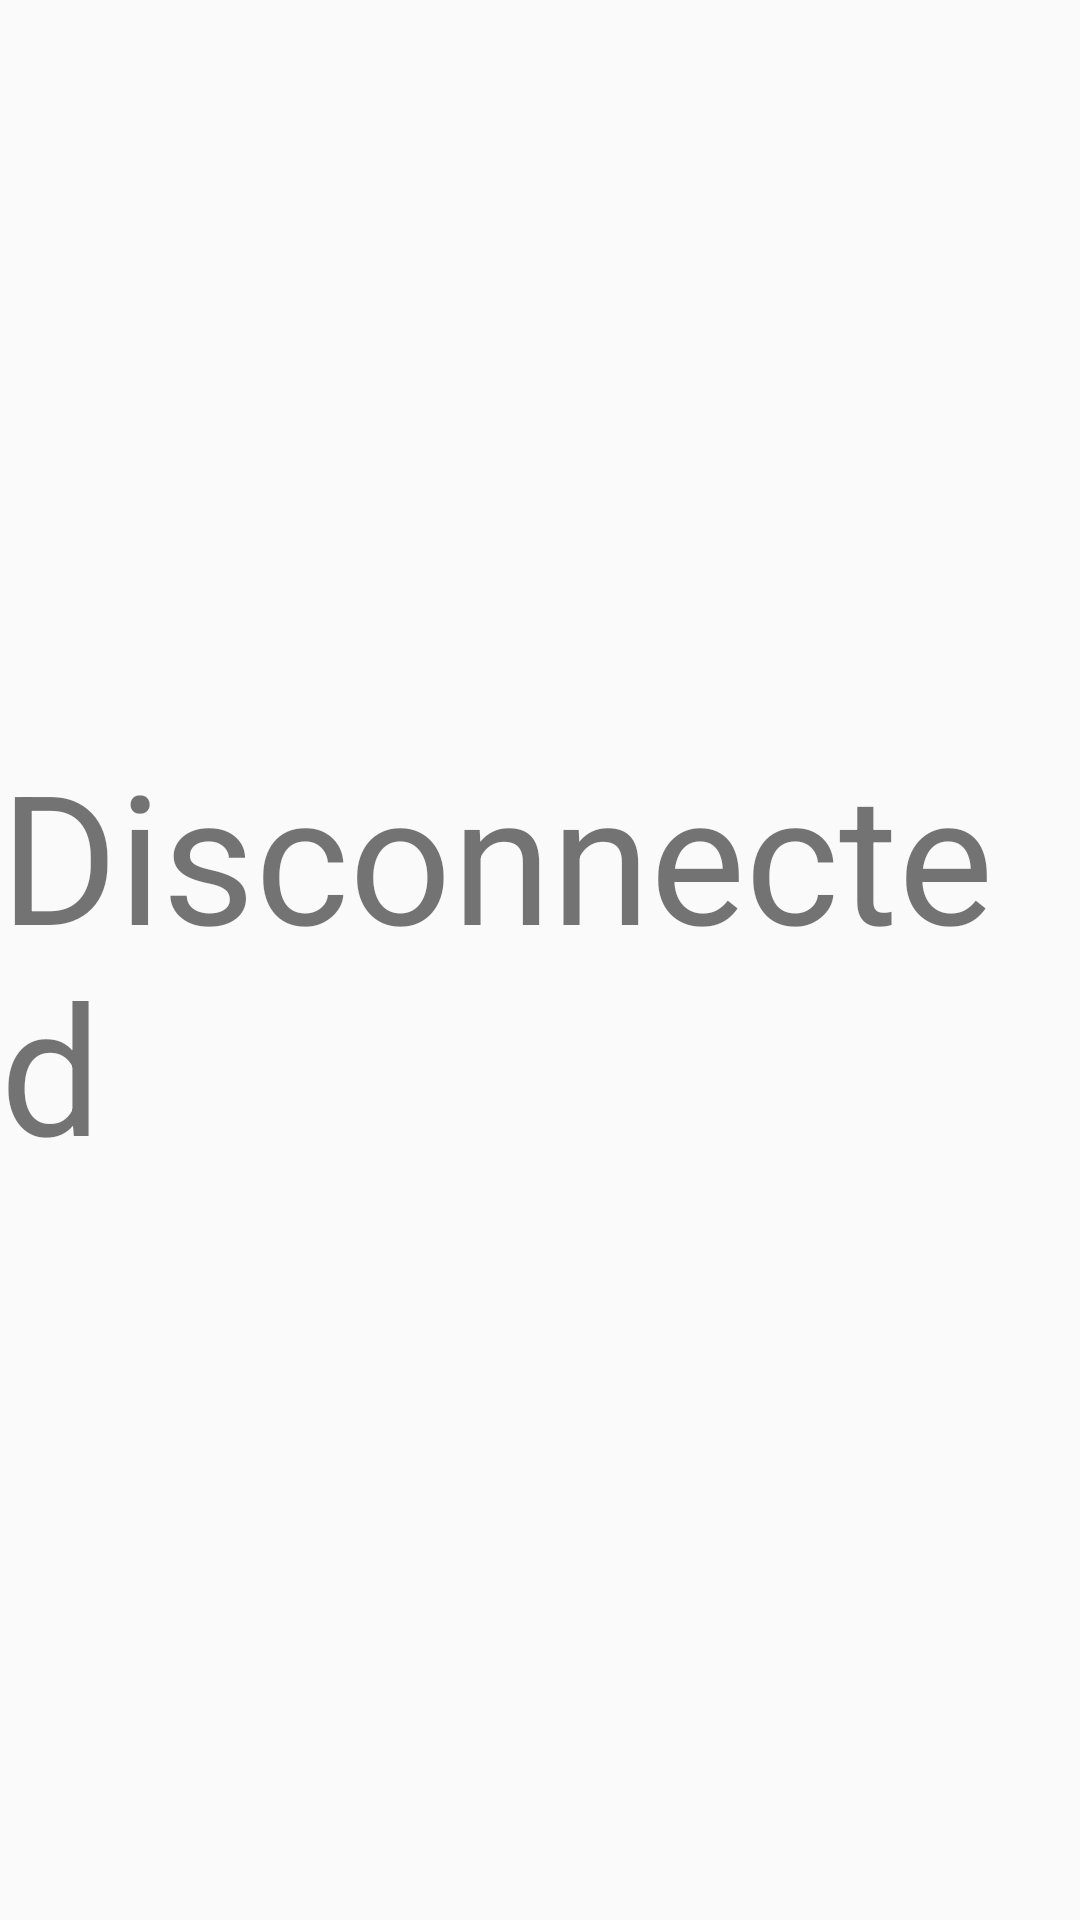

Write the Android layout XML for this screen, with the resource values it uses.
<!-- AndroidManifest.xml: application theme AppTheme -->
<!-- res/layout/main_frag.xml -->
<RelativeLayout xmlns:android="http://schemas.android.com/apk/res/android"
    xmlns:tools="http://schemas.android.com/tools"
    android:layout_width="match_parent"
    android:layout_height="match_parent"
    tools:context="example.eu.ledz.fragment.MainFragment"
    android:id="@+id/mainFragLayout">

    <TextView
        android:id="@+id/disconnectedTV"
        android:layout_width="wrap_content"
        android:layout_height="wrap_content"
        android:layout_centerHorizontal="true"
        android:layout_centerVertical="true"
        android:text="@string/disconnected"
        android:textSize="60sp" />

</RelativeLayout>
<!-- resources referenced by this layout -->
<resources>
  <string name="disconnected">Disconnected</string>
  <style name="AppTheme" parent="Theme.AppCompat.Light.NoActionBar">
          <item name="colorPrimary">@color/colorPrimary</item>
          <item name="colorPrimaryDark">@color/colorPrimaryDark</item>
          <item name="colorAccent">@color/colorAccent</item>
      </style>
  <!-- not gathered from this repository: default colours our renderer supplied (Android Studio template values) -->
  <color name="colorPrimary">#FF6200EE</color>
  <color name="colorPrimaryDark">#FF3700B3</color>
  <color name="colorAccent">#FF03DAC5</color>
</resources>
